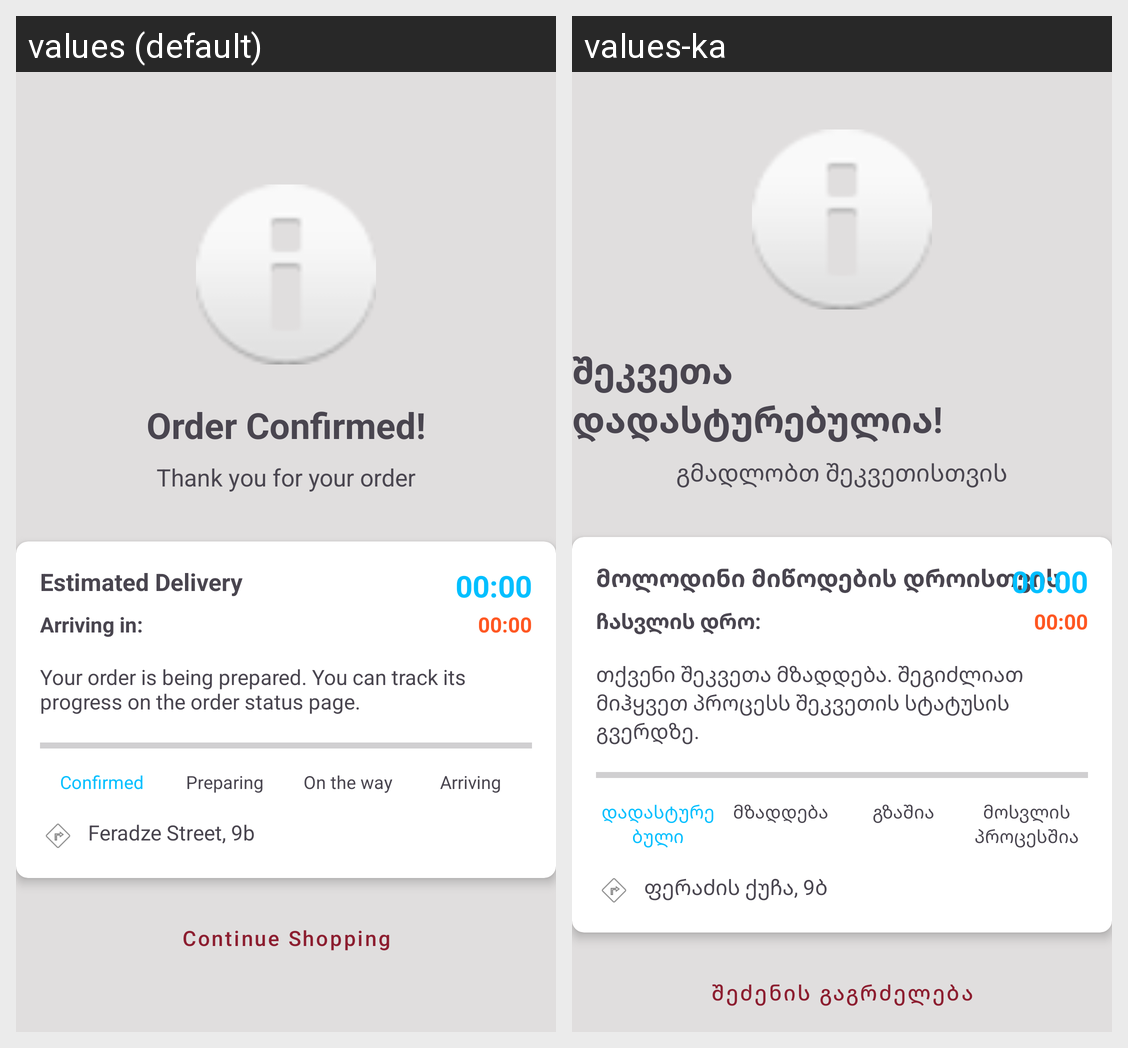

The Android screen above is rendered under two locales of the same app. Produce the string resources it draws, with the default and per-locale values.
Android screen res/layout/fragment_order_confirmation.xml rendered under 2 locales, left to right: values (default), values-ka. Device: Nexus 5 (rendered at 1080×1920; each locale shown at half size, 540×960, under a caption strip naming it); theme Theme.MiddleCourseProject.
Strings drawn on this screen, with the default value and each locale's value (text and hints the layout hard-codes, and strings that could not be matched under every locale, appear in the picture but are not listed):

order_confirmed
  values: Order Confirmed!
  values-ka: შეკვეთა დადასტურებულია!

thank_you_for_your_order
  values: Thank you for your order
  values-ka: გმადლობთ შეკვეთისთვის

estimated_delivery
  values: Estimated Delivery
  values-ka: მოლოდინი მიწოდების დროისთვის

_00_00
  values: 00:00
  values-ka: 00:00

arriving_in
  values: Arriving in:
  values-ka: ჩასვლის დრო:

your_order_is_being_prepared_you_can_track_its_progress_on_the_order_status_page
  values: Your order is being prepared. You can track its progress on the order status page.
  values-ka: თქვენი შეკვეთა მზადდება. შეგიძლიათ მიჰყვეთ პროცესს შეკვეთის სტატუსის გვერდზე.

confirmed
  values: Confirmed
  values-ka: დადასტურებული

preparing
  values: Preparing
  values-ka: მზადდება

on_the_way
  values: On the way
  values-ka: გზაშია

arriving
  values: Arriving
  values-ka: მოსვლის პროცესშია

feradze_street_9b
  values: Feradze Street, 9b
  values-ka: ფერაძის ქუჩა, 9ბ

continue_shopping
  values: Continue Shopping
  values-ka: შეძენის გაგრძელება
